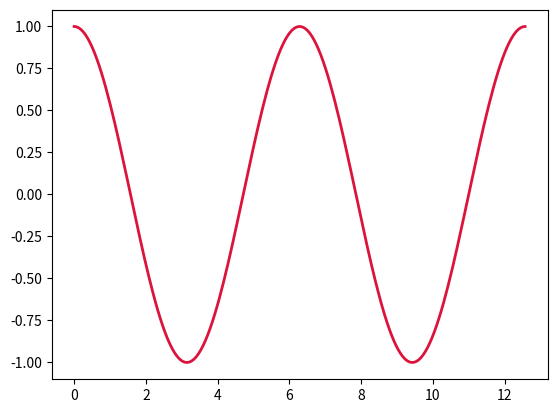
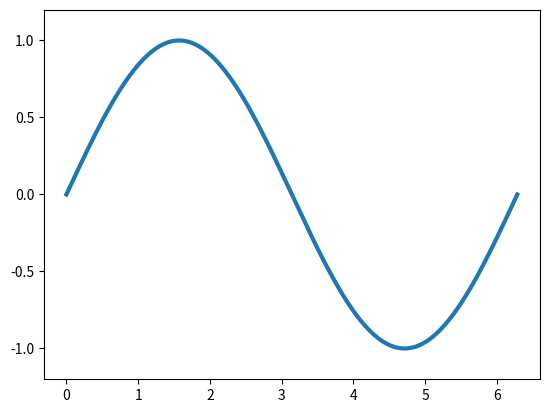

Recreate these plots in Python, in order.
import numpy as np
import matplotlib.pyplot as plt 
from matplotlib.animation import FuncAnimation

fig, ax = plt.subplots()
x = np.linspace(0, 4 * np.pi, 200)
line, = ax.plot(x, np.sin(x), color='crimson', lw=2)

line.set_ydata(np.cos(x))

from matplotlib.animation import FuncAnimation

x = np.linspace(0, 2*np.pi, 200)
fig, ax = plt.subplots()
line, = ax.plot(x, np.sin(x), lw=3)
ax.set_ylim(-1.2, 1.2)

def update(phase):
    line.set_ydata(np.sin(x + phase))
    return line,

ani = FuncAnimation(fig, update, frames=np.linspace(0, np.pi/2, 60),
                    interval=40, blit=True)

plt.show()
